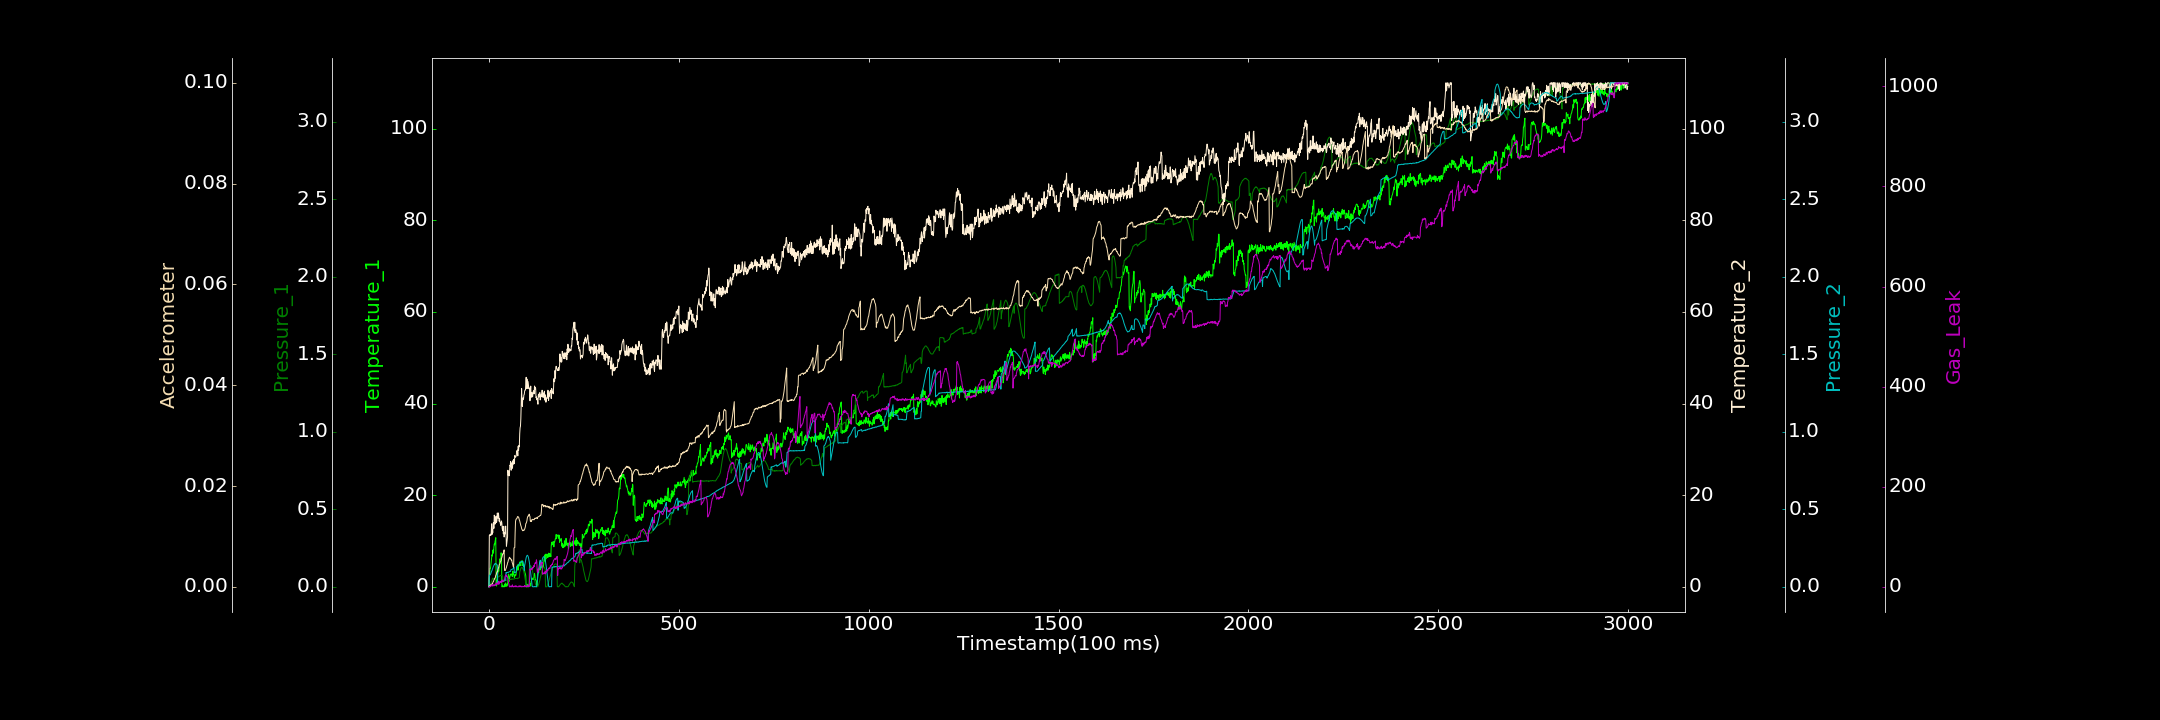

Values plotted in this chart, from the file beside it:
0.000000000, 0.099335717, 0.002778597, 0.000000000, 0.000256377, 0.000000000, 0.000000000
1, 1.955, 0.009133, 11.19, 0.07205, 0.0001868, 0.000000000
2, 2.728, 0.01415, 11.36, 0.0737, 0.0001509, 0.8382
3, 4.044, 0.01329, 11.18, 0.07699, 0.0002114, 0.000000000
4, 3.967, 0.01873, 11.47, 0.08086, 0.0002979, 1.515
5, 4.696, 0.02283, 11.22, 0.08554, 0.000423, 1.239
6, 5.572, 0.03145, 11.83, 0.09399, 0.000489, 1.527
7, 6.173, 0.03534, 13.74, 0.09977, 0.0005066, 3.837
8, 7.004, 0.04363, 11.41, 0.1051, 0.0005789, 3.645
9, 6.719, 0.04915, 12.5, 0.1134, 0.0005356, 1.376
10, 7.976, 0.05599, 11.81, 0.119, 0.0007924, 3.846
11, 8.05, 0.05095, 13.83, 0.1272, 0.001012, 4.407
12, 7.345, 0.05093, 14.01, 0.1318, 0.00105, 2.76
13, 8.673, 0.05302, 12.75, 0.1379, 0.00136, 1.65
14, 9.333, 0.05168, 15.64, 0.1435, 0.001405, 3.704
15, 9.157, 0.05086, 15.12, 0.1473, 0.001669, 4.07
16, 9.857, 0.05234, 13.68, 0.1456, 0.001718, 2.496
17, 10.34, 0.05316, 15.18, 0.1509, 0.001926, 3.924
18, 10.72, 0.05285, 14.36, 0.1488, 0.002248, 4.219
19, 0.2827, 0.05234, 15.45, 0.148, 0.002389, 7.959
20, 0.1632, 0.05456, 14.06, 0.1454, 0.002636, 4.748
21, 1.349, 0.05358, 14.44, 0.1429, 0.002955, 6.95
22, 1.403, 0.05835, 16.12, 0.1401, 0.002946, 5.979
23, 2.61, 0.05519, 15.22, 0.02138, 0.003158, 7.541
24, 3.18, 0.0627, 14.97, 0.02545, 0.003482, 4.836
25, 3.624, 0.06413, 16.11, 0.02378, 0.003725, 10.73
26, 3.386, 0.0662, 15.14, 0.02711, 0.00394, 10.92
27, 4.236, 0.06908, 14.3, 0.02554, 0.004337, 5.454
28, 6.029, 0.06825, 14.86, 0.02714, 0.004489, 7.647
29, 5.628, 0.07018, 14.19, 0.02948, 0.004608, 9.588
30, 6.215, 0.07312, 13.84, 0.02925, 0.004928, 10.95
31, 5.894, 0.07342, 13.41, 0.02989, 0.005051, 8.804
32, 7.42, 0.0719, 13.98, 0.03243, 0.005222, 8.435
33, 6.741, 0.07228, 14.37, 0.03202, 0.00563, 11.53
34, 0.000000000, 0.0732, 13.93, 0.03511, 0.005823, 9.574
35, 0.000000000, 0.07202, 12.65, 0.0352, 0.006112, 13.75
36, 0.3819, 0.06946, 12.33, 0.03425, 0.006519, 10.44
37, 0.000000000, 0.0353, 13.17, 0.03664, 0.006508, 10.65
38, 0.1563, 0.03698, 11.56, 0.0376, 0.006718, 10.85
39, 0.000000000, 0.03661, 13.21, 0.03672, 0.00705, 11.98
40, 0.000000000, 0.03662, 10.87, 0.03848, 0.007329, 14.1
41, 0.02721, 0.04023, 11.75, 0.03955, 0.003274, 14.24
42, 0.6366, 0.03869, 11.48, 0.04003, 0.003231, 19.61
43, 0.119, 0.0409, 11.73, 0.04214, 0.003234, 21.69
44, 0.852, 0.04146, 13.26, 0.04399, 0.003421, 24.07
45, 0.1797, 0.04075, 11.83, 0.09251, 0.00367, 23.34
46, 0.5312, 0.04174, 8.807, 0.08948, 0.003839, 20.76
47, 0.1191, 0.04328, 9.457, 0.0913, 0.004187, 21.63
48, 0.5932, 0.04382, 10.26, 0.0912, 0.00436, 20.97
49, 0.4054, 0.04705, 10.94, 0.09373, 0.004771, 18.61
50, 1.55, 0.04455, 25.44, 0.09233, 0.004888, 17.78
51, 2.764, 0.04437, 24.28, 0.09404, 0.005274, 10.19
52, 2.766, 0.04337, 25.1, 0.09386, 0.00541, 7.486
53, 2.159, 0.04582, 24.21, 0.09604, 0.00561, 3.152
54, 1.225, 0.04472, 24.74, 0.09797, 0.005863, 0.000000000
55, 2.216, 0.04603, 26.5, 0.09784, 0.005758, 0.000000000
56, 2.359, 0.04694, 26.44, 0.09795, 0.005612, 0.000000000
57, 2.75, 0.04742, 27.38, 0.09985, 0.005631, 1.202
58, 2.74, 0.04711, 25.51, 0.1111, 0.005388, 1.775
59, 2.826, 0.04901, 25.44, 0.1114, 0.00529, 0.000000000
60, 2.581, 0.05047, 26.48, 0.1118, 0.005348, 0.000000000
... 2,939 more rows
